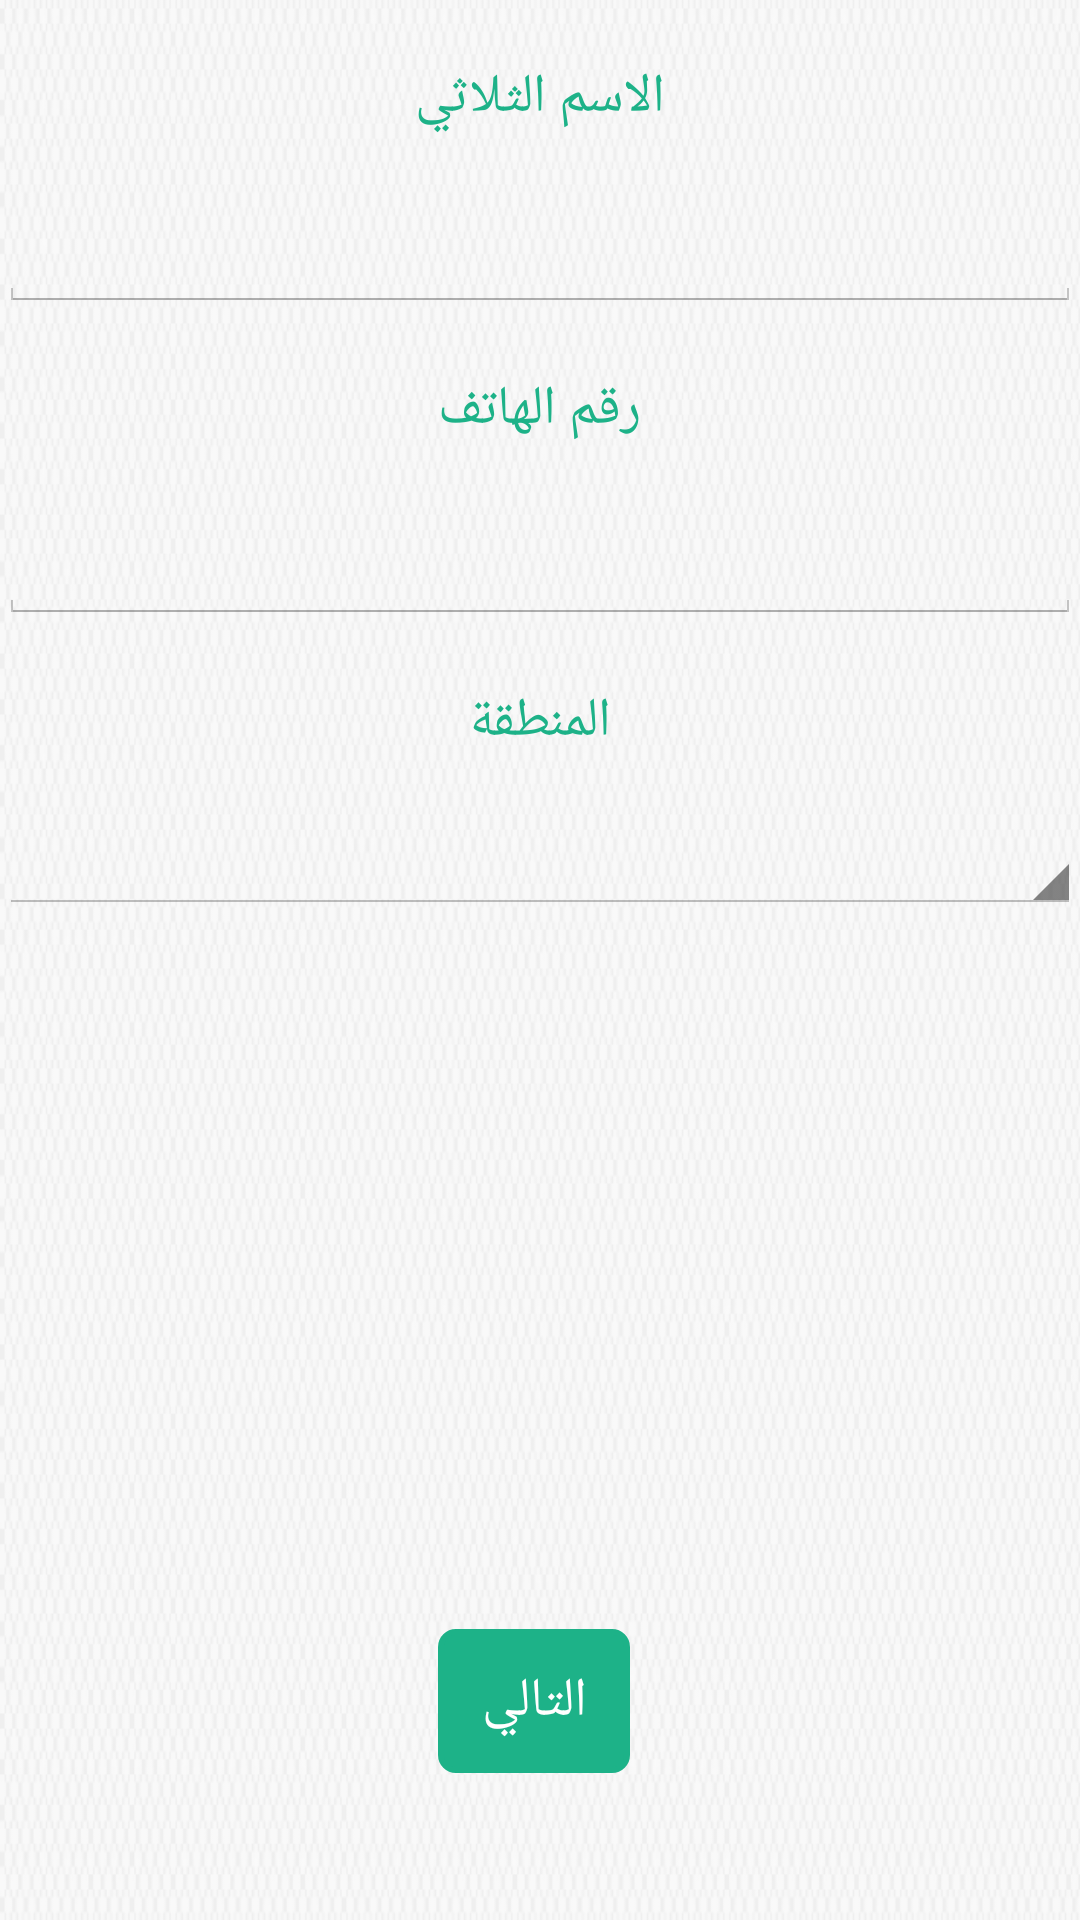

Android layout source for this screen:
<!-- AndroidManifest.xml: application theme AppTheme -->
<!-- res/layout/activity_newcomplaint.xml -->
<RelativeLayout xmlns:android="http://schemas.android.com/apk/res/android"
    xmlns:tools="http://schemas.android.com/tools"
    android:layout_width="match_parent"
    android:layout_height="match_parent"
    android:paddingBottom="@dimen/activity_vertical_margin"
    android:paddingLeft="@dimen/activity_horizontal_margin"
    android:paddingRight="@dimen/activity_horizontal_margin"
    android:paddingTop="@dimen/activity_vertical_margin"
    tools:context="com.example.complaint.Newcomplaint"
    android:background="@drawable/background">


    <EditText
        android:layout_width="fill_parent"
        android:layout_height="wrap_content"
        android:inputType="textPersonName"

        android:ems="10"
        android:id="@+id/editText"
        android:layout_below="@+id/textView"
        android:layout_marginTop="20dp"
        android:layout_centerHorizontal="true" />

    <TextView
        android:layout_width="wrap_content"
        android:layout_height="wrap_content"
        android:textAppearance="?android:attr/textAppearanceMedium"
        android:text="الاسم الثلاثي"
        android:id="@+id/textView"

        android:layout_marginTop="20dp"
        android:textColor="@color/green"
        android:layout_alignParentTop="true"
        android:layout_centerHorizontal="true" />

    <EditText
        android:layout_width="fill_parent"
        android:layout_height="wrap_content"
        android:inputType="phone"
        android:ems="10"
        android:id="@+id/editText2"
        android:textColor="@color/green"
        android:layout_marginTop="20dp"
        android:layout_below="@+id/textView2"
        android:layout_centerHorizontal="true" />

    <TextView
        android:layout_width="wrap_content"
        android:layout_height="wrap_content"
        android:textAppearance="?android:attr/textAppearanceMedium"
        android:text="رقم الهاتف"
        android:layout_marginTop="20dp"
        android:textColor="@color/green"
        android:id="@+id/textView2"
        android:layout_below="@+id/editText"
        android:layout_centerHorizontal="true" />
    <Spinner
        android:id="@+id/spinner"
        android:layout_width="fill_parent"
        android:layout_height="wrap_content"
        android:textColor="@color/green"
       android:layout_below="@+id/textView3"
        android:layout_marginTop="20dp"
        />

    <TextView
        android:layout_width="wrap_content"
        android:layout_height="wrap_content"
        android:textAppearance="?android:attr/textAppearanceMedium"
        android:text="المنطقة"
        android:textColor="@color/green"
        android:layout_marginTop="20dp"
        android:id="@+id/textView3"
        android:layout_below="@+id/editText2"
        android:layout_centerHorizontal="true" />

    <Button
        android:layout_width="wrap_content"
        android:layout_height="wrap_content"
        android:text="التالي"
        android:id="@+id/next"
        android:background="@drawable/button_bg_rounded_corners"
        android:textColor="@color/white"
        android:layout_alignParentBottom="true"
        android:layout_alignStart="@+id/textView2"
        android:layout_marginBottom="49dp" />

</RelativeLayout>
<!-- resources referenced by this layout -->
<resources>
  <color name="green">#1DB288</color>
  <!-- drawable background: png bitmap (drawable-mdpi, 56422 bytes) -->
  <!-- drawable button_bg_rounded_corners (drawable) -->
  <?xml version="1.0" encoding="utf-8"?>
      <selector xmlns:android="http://schemas.android.com/apk/res/android">
          <item>
              <shape android:shape="rectangle">
                  <solid android:color="#1DB288"/>
                  <stroke android:color="#1DB288" android:width="2dp" />
                  
                  <corners android:radius="5dp" />
              </shape>
          </item>
      </selector>
  <style name="AppTheme" parent="AppBaseTheme">
          <item name="android:textColor">@color/green</item>
          
      </style>
  <style name="AppBaseTheme" parent="android:Theme.Light">
  
          
      </style>
  <!-- not gathered from this repository: default colours our renderer supplied (Android Studio template values) -->
  <color name="white">#FFFFFFFF</color>
</resources>
